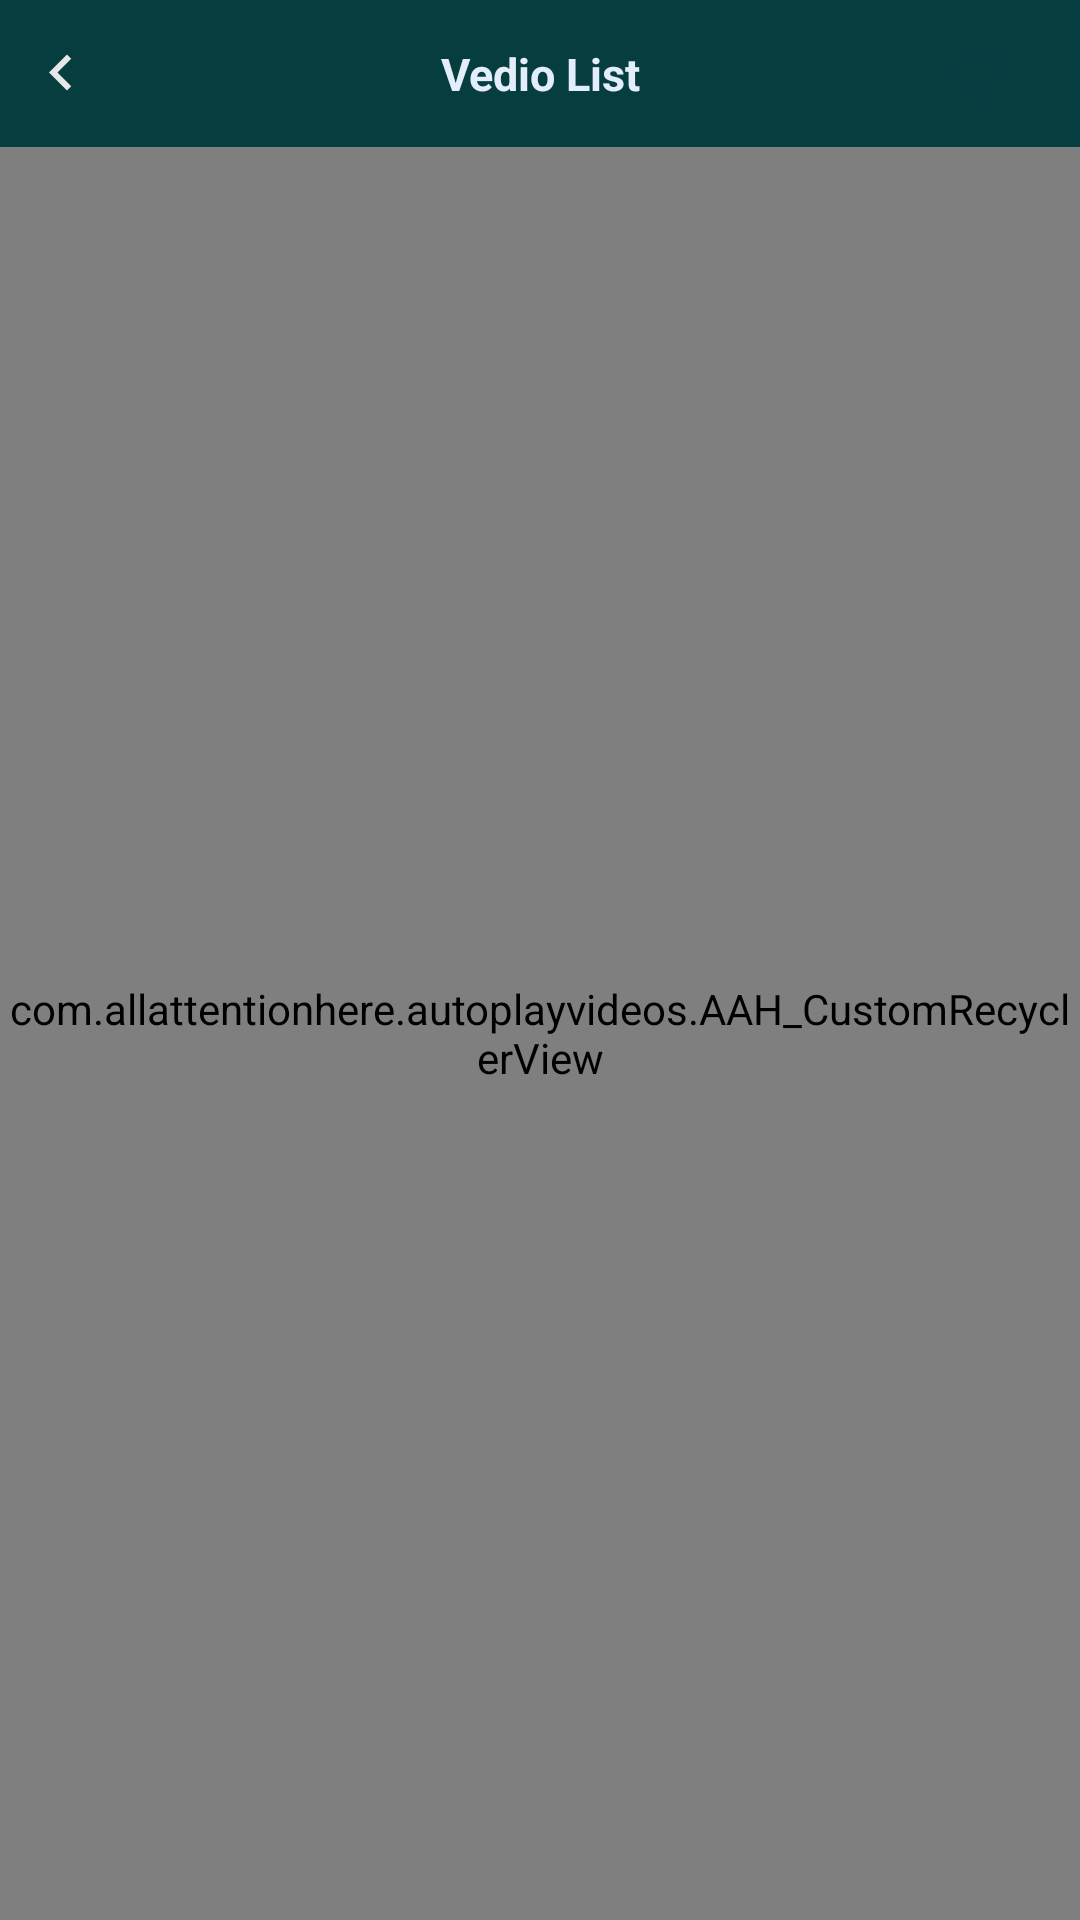

Android layout source for this screen:
<!-- AndroidManifest.xml: application theme AppTheme -->
<!-- res/layout/activity_video_list.xml -->
<?xml version="1.0" encoding="utf-8"?>
<LinearLayout xmlns:android="http://schemas.android.com/apk/res/android"
    android:layout_width="match_parent"
    android:layout_height="match_parent"
    xmlns:app="http://schemas.android.com/apk/res-auto"
    android:orientation="vertical"
    android:background="@color/c2">
    <androidx.constraintlayout.widget.ConstraintLayout
        android:id="@+id/constraintLayout"
        android:layout_width="match_parent"
        android:layout_height="49dp"
        android:background="@color/app"
        app:layout_constraintBottom_toTopOf="@+id/rv"
        app:layout_constraintEnd_toEndOf="parent"
        app:layout_constraintStart_toStartOf="parent"
        app:layout_constraintTop_toTopOf="parent"
        app:layout_constraintVertical_bias="0.0">

        <TextView
            android:id="@+id/textView2"
            android:layout_width="match_parent"
            android:layout_height="match_parent"
            android:layout_gravity="center"
            android:gravity="center"
            android:text="Vedio List"
            android:textSize="15dp"
            android:textColor="@color/app1"
            android:textStyle="bold"/>

        <ImageView
            android:id="@+id/imageView6"
            android:layout_width="35dp"
            android:layout_height="35dp"
            android:padding="4dp"
            android:src="@drawable/ic_sync_black_24dp"
            app:layout_constraintBottom_toBottomOf="@+id/textView2"
            app:layout_constraintEnd_toEndOf="@+id/textView2"
            app:layout_constraintHorizontal_bias="0.95"
            app:layout_constraintStart_toStartOf="parent"
            app:layout_constraintTop_toTopOf="parent"
            android:scaleType="fitXY"/>

        <ImageView
            android:id="@+id/imageView4"
            android:layout_width="24dp"
            android:layout_height="24dp"
            android:layout_marginStart="5dp"
            app:layout_constraintBottom_toBottomOf="parent"
            app:layout_constraintEnd_toEndOf="parent"
            app:layout_constraintHorizontal_bias="0.01"
            app:layout_constraintStart_toStartOf="parent"
            app:layout_constraintTop_toTopOf="parent"
            app:srcCompat="@drawable/ic_keyboard_arrow_left_black_24dp"/>

    </androidx.constraintlayout.widget.ConstraintLayout>

    <com.allattentionhere.autoplayvideos.AAH_CustomRecyclerView
        android:id="@+id/rv_home"
        android:layout_width="match_parent"
        android:layout_height="match_parent"
        android:background="@color/c2"/>



</LinearLayout>
<!-- resources referenced by this layout -->
<resources>
  <color name="app">#063d3f</color>
  <color name="app1">#e4eefa</color>
  <color name="c2">#f6f6f6</color>
  <!-- drawable ic_keyboard_arrow_left_black_24dp: png bitmap (drawable, 1683 bytes) -->
  <!-- drawable ic_sync_black_24dp (drawable) -->
  <vector android:height="24dp" android:tint="#a0063d3f"
      android:viewportHeight="24.0" android:viewportWidth="24.0"
      android:width="24dp" xmlns:android="http://schemas.android.com/apk/res/android">
      <path android:fillColor="#FF000000" android:pathData="M12,4L12,1L8,5l4,4L12,6c3.31,0 6,2.69 6,6 0,1.01 -0.25,1.97 -0.7,2.8l1.46,1.46C19.54,15.03 20,13.57 20,12c0,-4.42 -3.58,-8 -8,-8zM12,18c-3.31,0 -6,-2.69 -6,-6 0,-1.01 0.25,-1.97 0.7,-2.8L5.24,7.74C4.46,8.97 4,10.43 4,12c0,4.42 3.58,8 8,8v3l4,-4 -4,-4v3z"/>
  </vector>
  <style name="AppTheme" parent="Theme.AppCompat.NoActionBar">
          
          <item name="colorPrimary">@color/colorPrimary</item>
          <item name="colorPrimaryDark">#f64c73</item>
          <item name="colorAccent">@color/colorAccent</item>
      </style>
  <color name="colorPrimary">#6200EE</color>
  <color name="colorAccent">#03DAC5</color>
</resources>
